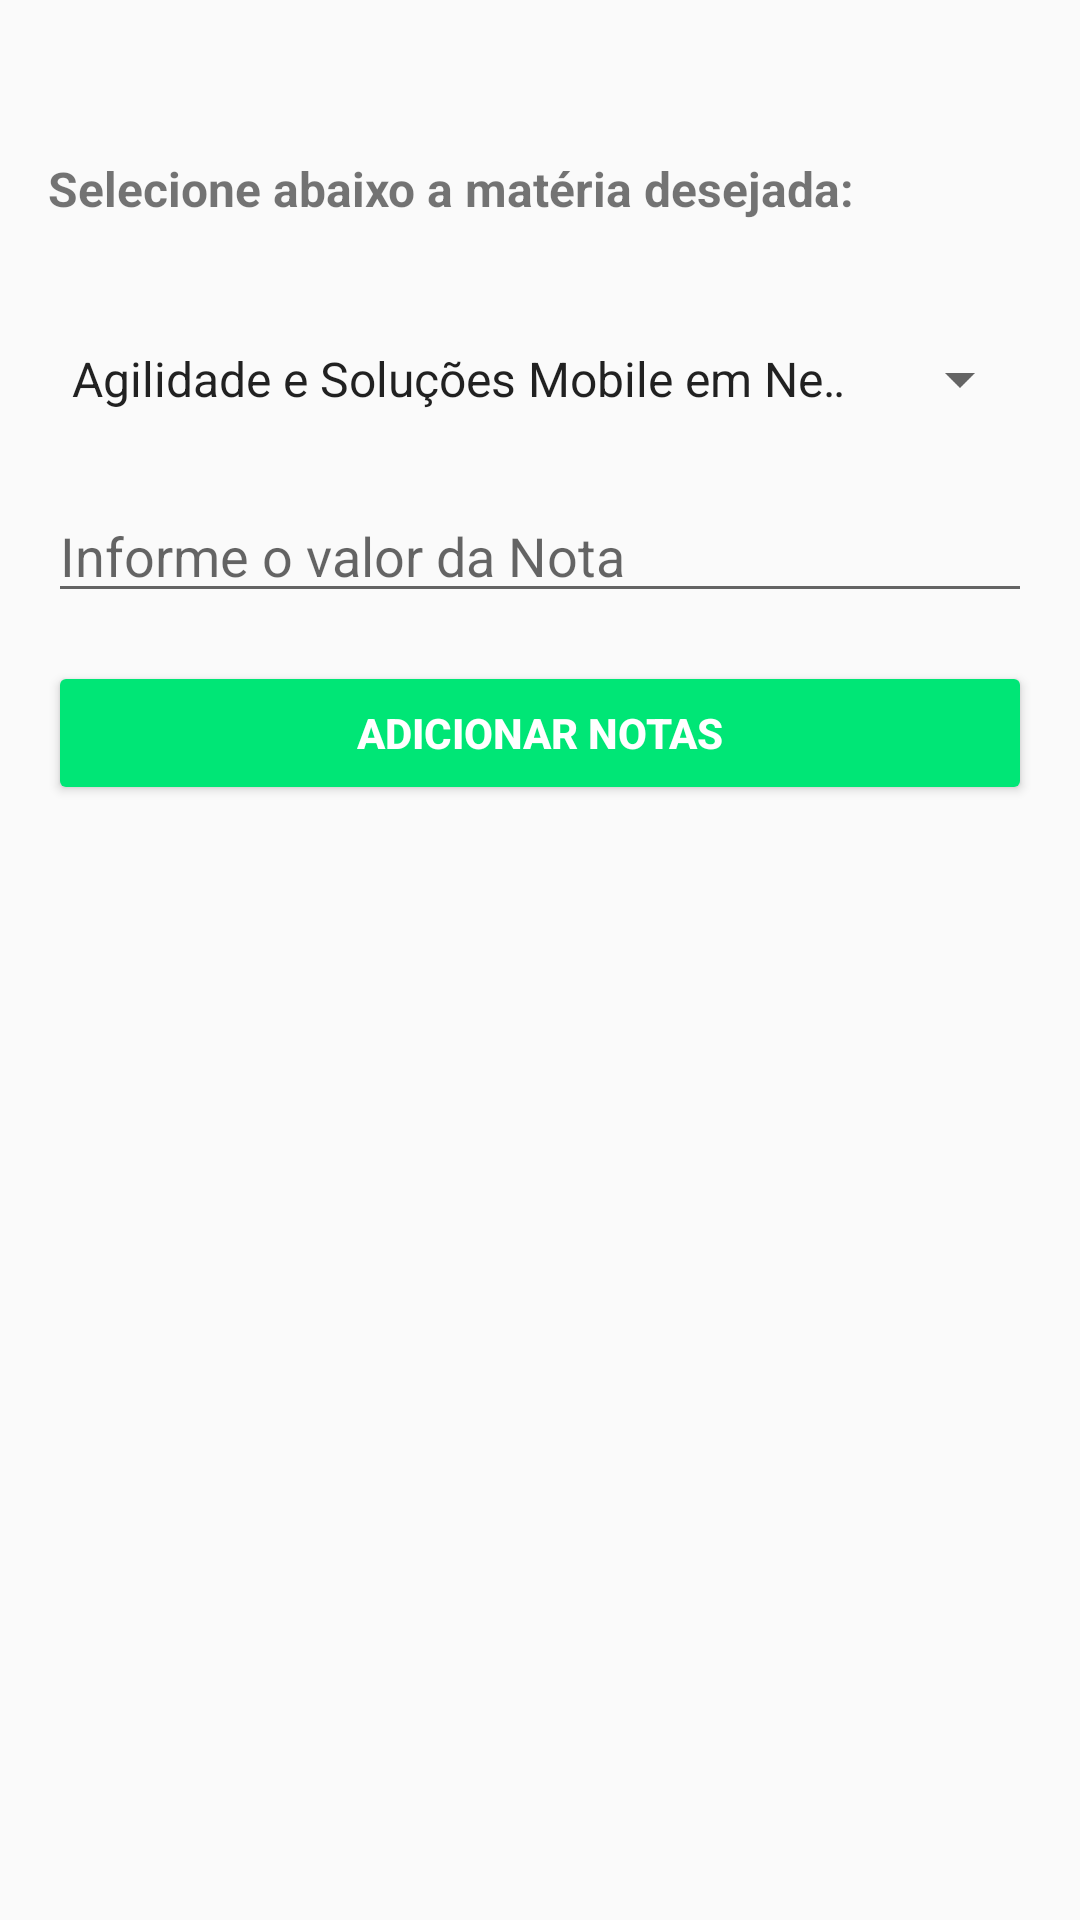

Reconstruct the res/layout file that produces this screen, plus the resources it refers to.
<!-- AndroidManifest.xml: application theme Theme.SimCityAcademy -->
<!-- res/layout/fragment_bimester.xml -->
<?xml version="1.0" encoding="utf-8"?>
<androidx.constraintlayout.widget.ConstraintLayout xmlns:android="http://schemas.android.com/apk/res/android"
    xmlns:app="http://schemas.android.com/apk/res-auto"
    xmlns:tools="http://schemas.android.com/tools"
    android:layout_width="match_parent"
    android:layout_height="match_parent"
    android:paddingTop="@dimen/margin_36"
    tools:context=".ui.bimester.view.BimesterFragment">

    <androidx.appcompat.widget.AppCompatTextView
        android:id="@+id/text_informacao"
        android:layout_width="0dp"
        android:layout_height="wrap_content"
        android:layout_margin="@dimen/margin_16"
        android:text="@string/materia_desejada"
        android:textSize="@dimen/size_16"
        android:textStyle="bold"
        app:layout_constraintBottom_toTopOf="@id/sp_materia"
        app:layout_constraintHorizontal_bias="0.497"
        app:layout_constraintLeft_toLeftOf="parent"
        app:layout_constraintRight_toRightOf="parent"
        app:layout_constraintTop_toTopOf="parent"
        app:layout_constraintVertical_bias="0.0" />

    <androidx.appcompat.widget.AppCompatEditText
        android:id="@+id/edit_nota"
        android:layout_width="match_parent"
        android:layout_height="0dp"
        android:layout_margin="@dimen/margin_16"
        android:hint="@string/valor_nota"
        android:inputType="numberDecimal"
        app:layout_constraintLeft_toLeftOf="parent"
        app:layout_constraintRight_toRightOf="parent"
        app:layout_constraintTop_toBottomOf="@id/sp_materia"
        tools:layout_editor_absoluteY="158dp" />

    <androidx.appcompat.widget.AppCompatButton
        android:id="@+id/button_adicionarNotas"
        android:layout_width="match_parent"
        android:layout_height="wrap_content"
        android:layout_margin="@dimen/margin_16"
        android:backgroundTint="@color/verde_escuro"
        android:text="@string/adicionar_notas"
        android:textColor="@color/white"
        android:textStyle="bold"
        app:layout_constraintHorizontal_bias="0.222"
        app:layout_constraintLeft_toLeftOf="parent"
        app:layout_constraintRight_toRightOf="parent"
        app:layout_constraintTop_toBottomOf="@+id/edit_nota" />

    <androidx.appcompat.widget.AppCompatSpinner
        android:id="@+id/sp_materia"
        android:layout_width="match_parent"
        android:layout_height="0dp"
        android:layout_margin="@dimen/margin_16"
        android:layout_marginBottom="44dp"
        android:entries="@array/materias"
        app:layout_constraintBottom_toTopOf="@+id/edit_nota"
        app:layout_constraintLeft_toLeftOf="parent"
        app:layout_constraintRight_toRightOf="parent"
        app:layout_constraintTop_toBottomOf="@id/text_informacao" />

    <androidx.recyclerview.widget.RecyclerView
        android:id="@+id/rv_listaNotas"
        android:layout_width="match_parent"
        android:layout_height="0dp"
        android:layout_marginTop="@dimen/margin_16"
        app:layoutManager="androidx.recyclerview.widget.LinearLayoutManager"
        app:layout_constraintBottom_toBottomOf="parent"
        app:layout_constraintLeft_toLeftOf="parent"
        app:layout_constraintRight_toRightOf="parent"
        app:layout_constraintTop_toBottomOf="@id/button_adicionarNotas"
        tools:itemCount="5"
        tools:listitem="@layout/grade_list_item" />


</androidx.constraintlayout.widget.ConstraintLayout>
<!-- res/layout/grade_list_item.xml (included above) -->
<?xml version="1.0" encoding="utf-8"?>
<androidx.cardview.widget.CardView xmlns:android="http://schemas.android.com/apk/res/android"
    xmlns:app="http://schemas.android.com/apk/res-auto"
    android:id="@+id/cardV_listaNotasItem"
    android:layout_width="match_parent"
    android:layout_height="wrap_content"
    android:layout_margin="@dimen/margin_16">

<androidx.constraintlayout.widget.ConstraintLayout
        android:layout_width="match_parent"
        android:layout_height="wrap_content">

        <androidx.appcompat.widget.AppCompatImageView
            android:layout_margin="@dimen/margin_16"
            android:id="@+id/image_hat"
            android:layout_width="@dimen/height_50"
            android:layout_height="@dimen/width_50"
            android:src="@drawable/ic_baseline_school_24"
            app:layout_constraintBottom_toBottomOf="parent"
            app:layout_constraintLeft_toLeftOf="parent"
            app:layout_constraintTop_toTopOf="parent" />

        <androidx.appcompat.widget.AppCompatTextView
            android:id="@+id/text_matter"
            android:layout_width="0dp"
            android:layout_height="wrap_content"
            android:layout_margin="@dimen/margin_36"
            android:text="@string/materia"
            app:layout_constraintBottom_toBottomOf="@id/image_hat"
            app:layout_constraintHorizontal_bias="0.0"
            app:layout_constraintLeft_toRightOf="@+id/image_hat"
            app:layout_constraintTop_toTopOf="@id/image_hat" />
        <androidx.appcompat.widget.AppCompatTextView
            android:id="@+id/text_grade"
            android:layout_margin="@dimen/margin_36"
            android:layout_width="0dp"
            android:layout_height="wrap_content"
            android:text="@string/nota"
            app:layout_constraintLeft_toRightOf="@id/text_matter"
            app:layout_constraintBottom_toBottomOf="@id/text_matter"
            app:layout_constraintTop_toTopOf="@id/text_matter"
            app:layout_constraintRight_toRightOf="parent"/>
    </androidx.constraintlayout.widget.ConstraintLayout>

</androidx.cardview.widget.CardView>
<!-- resources referenced by this layout -->
<resources>
  <string-array name="materias">
          <item>Agilidade e Soluções Mobile em Negócios</item>
          <item>Organização e Planejamento Aplicação Mobile</item>
          <item>Desenvolvimento de aplicativos Android</item>
          <item>Desenvolvimento de aplicativos IOS</item>
          <item>Aplicações Hibridas e IOT</item>
          <item>Infraestrutura e Automação de Processos</item>
          <item>Design para dispositivos Móbiles</item>
          <item>Móbile game design</item>
          <item> Design thinking</item>
          <item> Estratégia empresarial</item>
          <item> Integração de banco de dados</item>
          <item>Ferramentas de inteligência de negócios</item>
          <item>Finanças empresariais</item>
          <item>Governança corporativa e excelência empresarial</item>
          <item>Marketing estratégico</item>
          <item>Mercado Mobile</item>
      </string-array>
  <color name="verde_escuro">#00e676</color>
  <color name="white">#FFFFFFFF</color>
  <dimen name="height_50">50dp</dimen>
  <dimen name="margin_16">16dp</dimen>
  <dimen name="margin_36">36dp</dimen>
  <dimen name="size_16">16sp</dimen>
  <dimen name="width_50">50dp</dimen>
  <!-- drawable ic_baseline_school_24 (drawable) -->
  <vector android:height="24dp" android:tint="#086FF6"
      android:viewportHeight="24" android:viewportWidth="24"
      android:width="24dp" xmlns:android="http://schemas.android.com/apk/res/android">
      <path android:fillColor="@android:color/white" android:pathData="M5,13.18v4L12,21l7,-3.82v-4L12,17l-7,-3.82zM12,3L1,9l11,6 9,-4.91V17h2V9L12,3z"/>
  </vector>
  <string name="adicionar_notas">Adicionar Notas</string>
  <string name="materia">Matéria</string>
  <string name="materia_desejada">Selecione abaixo a matéria desejada:</string>
  <string name="nota">Nota</string>
  <string name="valor_nota">Informe o valor da Nota</string>
  <style name="Theme.SimCityAcademy" parent="Theme.AppCompat.Light">
          
          <item name="colorPrimary">@color/verde_agua_escuro</item>
          <item name="colorPrimaryVariant">@color/verde_agua_claro</item>
          <item name="colorOnPrimary">@color/black</item>
          
          <item name="colorSecondary">@color/teal_200</item>
          <item name="colorSecondaryVariant">@color/teal_700</item>
          <item name="colorOnSecondary">@color/black</item>
          
          <item name="android:statusBarColor">?attr/colorPrimaryVariant</item>
          
      </style>
  <color name="verde_agua_escuro">#64ffda</color>
  <color name="verde_agua_claro">#14cba8</color>
  <color name="black">#FF000000</color>
  <color name="teal_200">#FF03DAC5</color>
  <color name="teal_700">#FF018786</color>
</resources>
